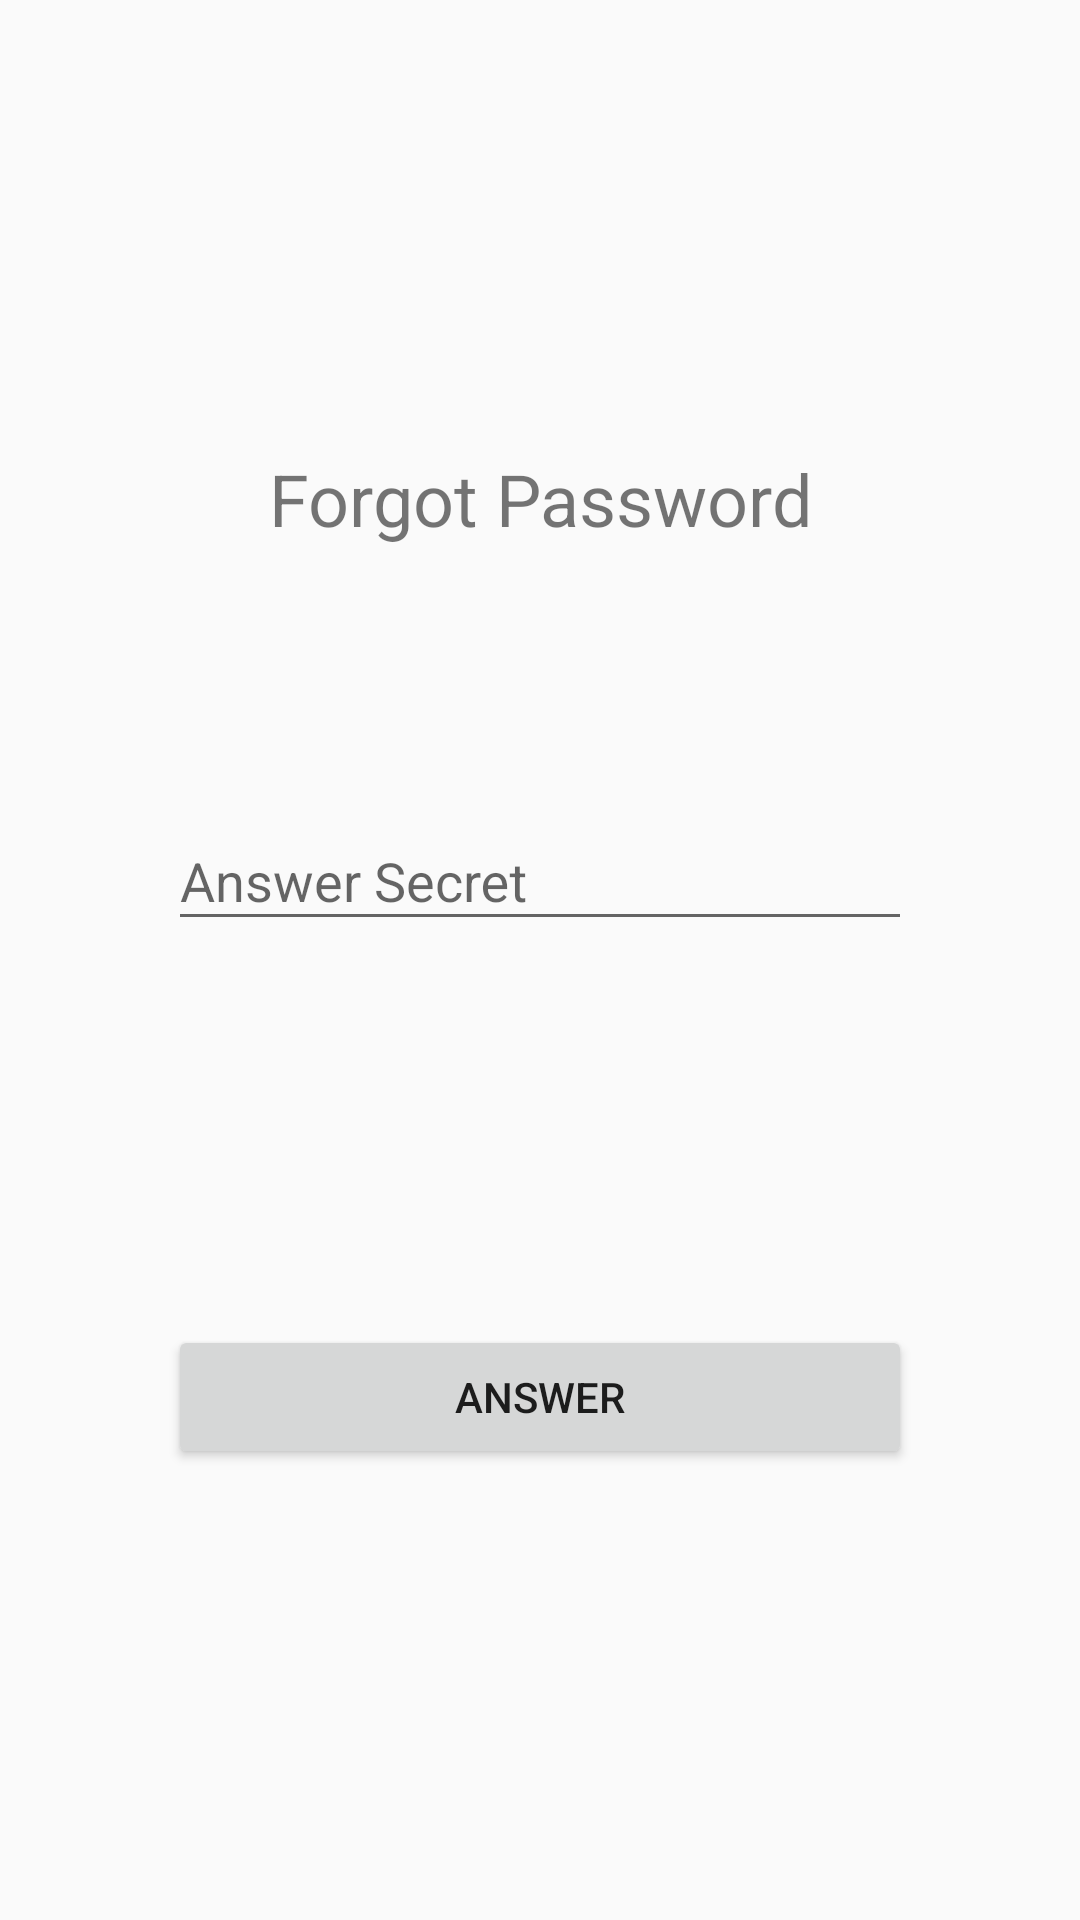

Layout XML and referenced resources for this Android screen:
<!-- AndroidManifest.xml: application theme AppTheme -->
<!-- res/layout/fragment_forgot_pass.xml -->
<?xml version="1.0" encoding="utf-8"?>
<LinearLayout xmlns:android="http://schemas.android.com/apk/res/android"
    android:layout_width="match_parent"
    android:layout_height="match_parent"
    android:gravity="center"
    android:orientation="vertical">

    <TextView
        android:id="@+id/header_forgot_pass"
        android:layout_width="match_parent"
        android:layout_height="wrap_content"
        android:layout_marginBottom="64dp"
        android:gravity="center"
        android:text="@string/header_forgot_pass"
        android:textSize="24sp" />

    <android.support.design.widget.TextInputLayout
        android:id="@+id/txtl_answer"
        android:layout_width="248dp"
        android:layout_height="wrap_content"
        android:layout_marginTop="15dp">

        <android.support.design.widget.TextInputEditText
            android:id="@+id/edt_answer"
            android:layout_width="match_parent"
            android:layout_height="wrap_content"
            android:hint="@string/hint_answer" />

        <Button
            android:id="@+id/button2"
            android:layout_width="match_parent"
            android:layout_height="wrap_content"
            android:layout_marginTop="128dp"
            android:layout_weight="1"
            android:text="@string/btnAnswerQuestion" />

    </android.support.design.widget.TextInputLayout>

</LinearLayout>
<!-- resources referenced by this layout -->
<resources>
  <string name="btnAnswerQuestion">Answer</string>
  <string name="header_forgot_pass">Forgot Password</string>
  <string name="hint_answer">Answer Secret</string>
  <style name="AppTheme" parent="Theme.AppCompat.Light.NoActionBar">
          
          <item name="colorPrimary">@color/colorPrimary</item>
          <item name="colorPrimaryDark">@color/colorPrimaryDark</item>
          <item name="colorAccent">@color/colorAccent</item>
          
          
          
      </style>
  <color name="colorPrimary">#3f51b5</color>
  <color name="colorPrimaryDark">#303F9F</color>
  <color name="colorAccent">#FF4081</color>
</resources>
